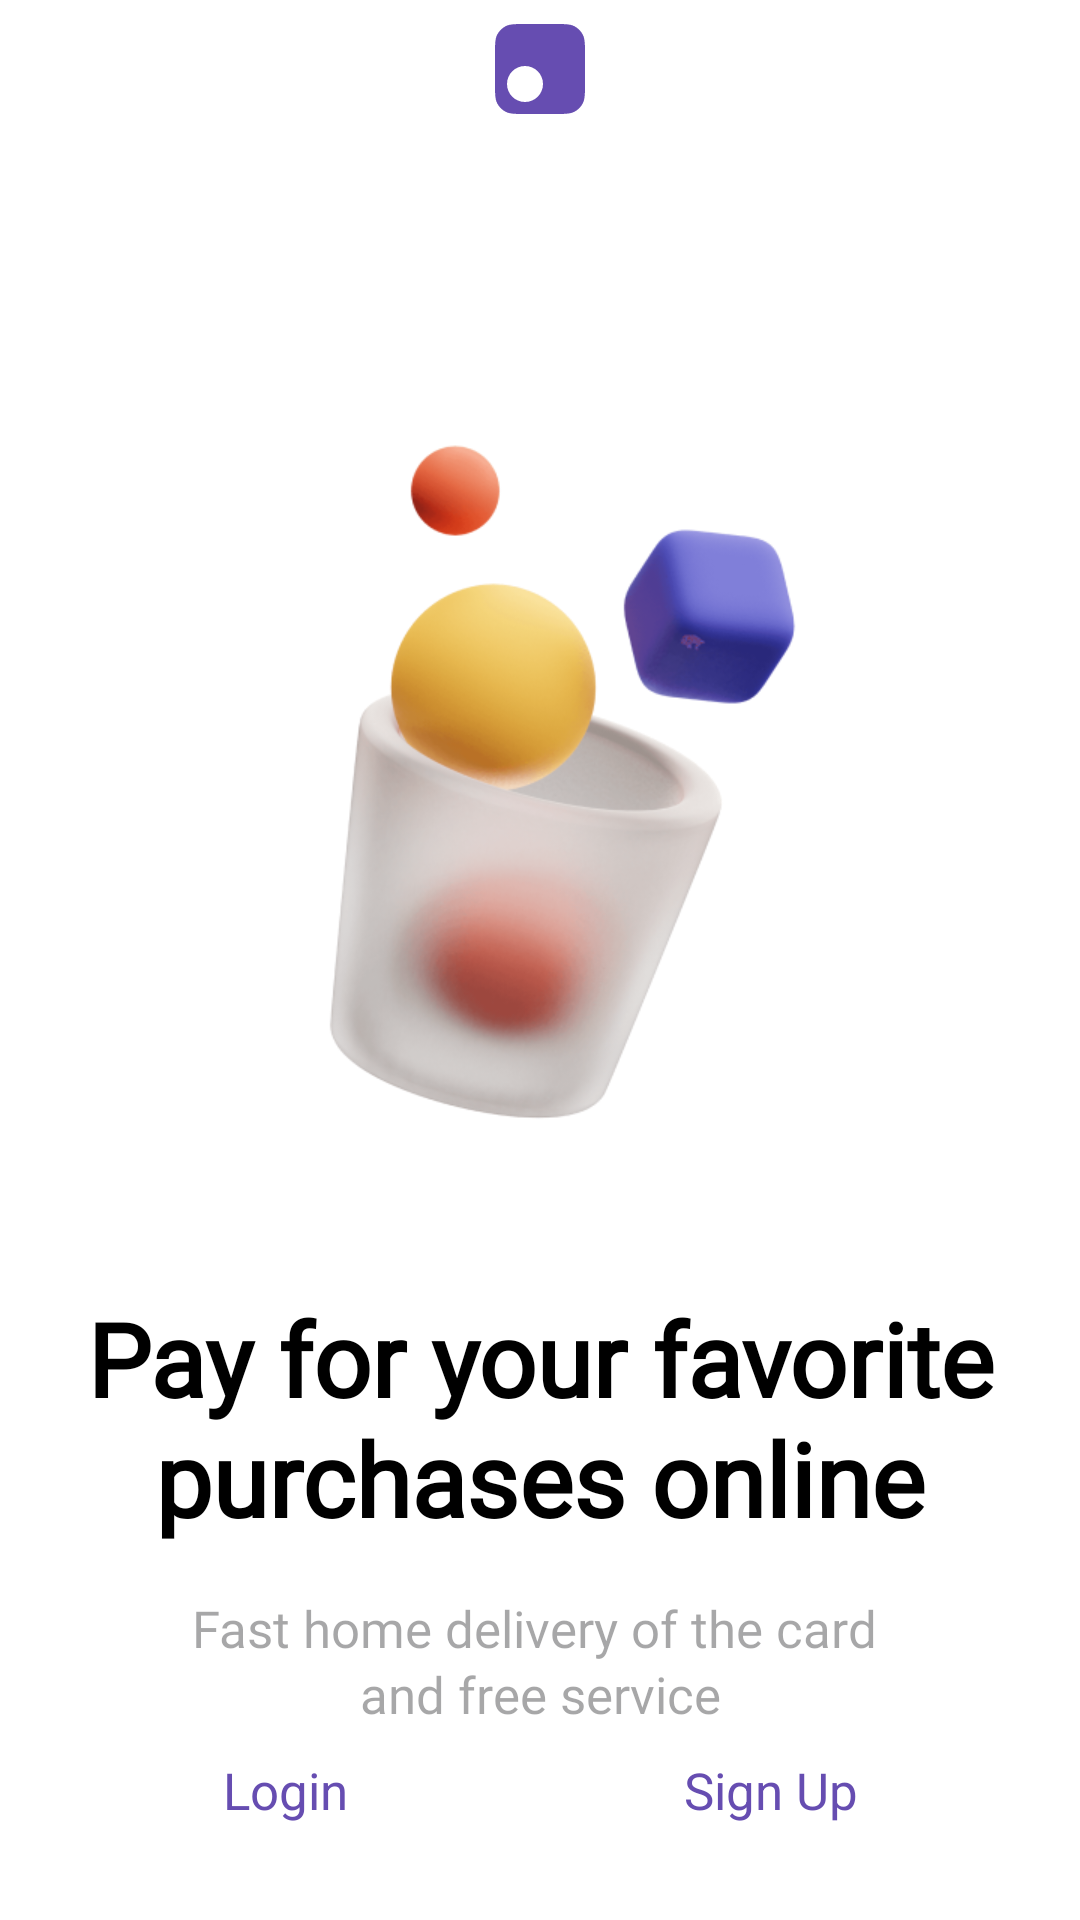

Layout XML and referenced resources for this Android screen:
<!-- AndroidManifest.xml: application theme Theme.CryptoMarket -->
<!-- res/layout/fragment_welcome.xml -->
<?xml version="1.0" encoding="utf-8"?>
<androidx.constraintlayout.widget.ConstraintLayout xmlns:android="http://schemas.android.com/apk/res/android"
    xmlns:app="http://schemas.android.com/apk/res-auto"
    xmlns:tools="http://schemas.android.com/tools"
    android:layout_width="match_parent"
    android:layout_height="match_parent"
    tools:context=".presentation.auth.WelcomeFragment">

    <ImageView
        android:id="@+id/ivAppLogoViolet"
        android:layout_width="wrap_content"
        android:layout_height="wrap_content"
        android:padding="8dp"
        android:src="@drawable/ic_app_logo_violet"
        app:layout_constraintEnd_toEndOf="parent"
        app:layout_constraintStart_toStartOf="parent"
        app:layout_constraintTop_toTopOf="parent" />

    <ImageView
        android:id="@+id/ivBucket"
        android:layout_width="228dp"
        android:layout_height="228dp"
        android:layout_marginTop="100dp"
        android:src="@drawable/img_bucket"
        app:layout_constraintEnd_toEndOf="parent"
        app:layout_constraintStart_toStartOf="parent"
        app:layout_constraintTop_toBottomOf="@+id/ivAppLogoViolet" />

    <TextView
        android:id="@+id/tvPayForFavoritePurchases"
        android:layout_width="wrap_content"
        android:layout_height="wrap_content"
        android:layout_marginTop="56dp"
        android:fontFamily="@font/sf_pro_display_regular"
        android:gravity="center"
        android:lineHeight="40dp"
        android:text="@string/pay_for_favorite_purchases"
        android:textColor="#000000"
        android:textSize="34sp"
        android:textStyle="bold"
        app:layout_constraintEnd_toEndOf="parent"
        app:layout_constraintStart_toStartOf="parent"
        app:layout_constraintTop_toBottomOf="@+id/ivBucket" />

    <TextView
        android:layout_width="0dp"
        android:layout_height="wrap_content"
        android:layout_marginTop="16dp"
        android:fontFamily="@font/sf_pro_display_regular"
        android:gravity="center"
        android:lineHeight="22dp"
        android:text="@string/fast_home_delivery"
        android:textColor="#66222326"
        android:textSize="17sp"
        app:layout_constraintEnd_toEndOf="parent"
        app:layout_constraintStart_toStartOf="parent"
        app:layout_constraintTop_toBottomOf="@+id/tvPayForFavoritePurchases" />

    <Button
        android:id="@+id/btnLogin"
        style="@style/auth_button"
        android:text="@string/login"
        app:layout_constraintBottom_toBottomOf="parent"
        app:layout_constraintEnd_toStartOf="@+id/btnSignUp"
        app:layout_constraintHorizontal_bias="0.5"
        app:layout_constraintHorizontal_chainStyle="packed"
        app:layout_constraintStart_toStartOf="parent" />

    <Button
        android:id="@+id/btnSignUp"
        style="@style/auth_button"
        android:text="@string/sign_up"
        app:layout_constraintBottom_toBottomOf="parent"
        app:layout_constraintEnd_toEndOf="parent"
        app:layout_constraintHorizontal_bias="0.5"
        app:layout_constraintStart_toEndOf="@+id/btnLogin" />

</androidx.constraintlayout.widget.ConstraintLayout>
<!-- resources referenced by this layout -->
<resources>
  <!-- drawable ic_app_logo_violet (drawable) -->
  <vector xmlns:android="http://schemas.android.com/apk/res/android"
      android:width="30dp"
      android:height="30dp"
      android:viewportWidth="30"
      android:viewportHeight="30">
    <path
        android:pathData="M0.715,3.583C0,4.987 0,6.825 0,10.5V19.5C0,23.175 0,25.013 0.715,26.417C1.344,27.652 2.348,28.656 3.583,29.285C4.987,30 6.825,30 10.5,30H19.5C23.175,30 25.013,30 26.417,29.285C27.652,28.656 28.656,27.652 29.285,26.417C30,25.013 30,23.175 30,19.5V10.5C30,6.825 30,4.987 29.285,3.583C28.656,2.348 27.652,1.344 26.417,0.715C25.013,0 23.175,0 19.5,0H10.5C6.825,0 4.987,0 3.583,0.715C2.348,1.344 1.344,2.348 0.715,3.583ZM10,26C13.314,26 16,23.314 16,20C16,16.686 13.314,14 10,14C6.686,14 4,16.686 4,20C4,23.314 6.686,26 10,26Z"
        android:fillColor="#664DB1"
        android:fillType="evenOdd"/>
  </vector>
  <!-- drawable img_bucket: png bitmap (drawable, 104677 bytes) -->
  <string name="fast_home_delivery">Fast home delivery of the card \nand free service</string>
  <string name="login">Login</string>
  <string name="pay_for_favorite_purchases">Pay for your favorite purchases online</string>
  <string name="sign_up">Sign Up</string>
  <style name="auth_button">
          <item name="android:layout_width">wrap_content</item>
          <item name="android:layout_height">wrap_content</item>
          <item name="android:paddingHorizontal">56dp</item>
          <item name="android:stateListAnimator">@null</item>
          <item name="android:paddingVertical">12dp</item>
          <item name="android:background">@null</item>
          <item name="android:layout_marginBottom">20dp</item>
          <item name="backgroundTint">#26B7B6BB</item>
          <item name="android:textColor">#664DB1</item>
          <item name="textAllCaps">false</item>
          <item name="fontFamily">@font/sf_pro_display_regular</item>
          <item name="android:textSize">17sp</item>
          <item name="lineHeight">22sp</item>
      </style>
</resources>
